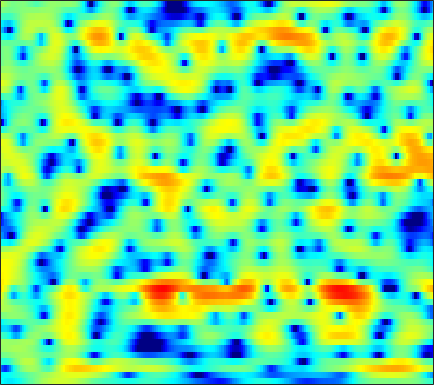

The table this chart was drawn from, first rows:
-4.1993, -4.571, -4.9999, -5.2949, -5.3928, -5.3368, -5.0921, -4.794, -4.2915, -3.7185, -3.1262, -2.683, -2.1044, -1.5479, -1.14, -0.62061, -0.12549, 0.22662, 0.66925, 1.0792, 1.4528, 1.7085, 2.01, 2.2659
-4.862, -4.814, -4.697, -4.515, -4.334, -4.033, -3.68, -3.389, -2.978, -2.556, -2.138, -1.832, -1.44, -1.073, -0.8132, -0.4863, -0.1773, 0.04349, 0.3295, 0.611, 0.8904, 1.102, 1.388, 1.676
-9.726, -11.34, -12.31, -10.72, -8.745, -6.256, -4.216, -2.966, -1.613, -0.5644, 0.2243, 0.6611, 1.055, 1.248, 1.262, 1.109, 0.7632, 0.3865, -0.2557, -1.001, -1.683, -2.012, -1.997, -1.378
-3.168, -3.412, -3.462, -3.115, -2.62, -1.763, -0.819, -0.1374, 0.6667, 1.311, 1.776, 2.001, 2.135, 2.073, 1.895, 1.462, 0.8, 0.1325, -1.003, -2.427, -4.037, -5.133, -5.76, -4.908
-0.6689, -0.5426, -0.3675, -0.1753, -0.02184, 0.1932, 0.4188, 0.5816, 0.7708, 0.9097, 0.982, 0.983, 0.9129, 0.7532, 0.5792, 0.281, -0.07091, -0.3654, -0.7564, -1.108, -1.379, -1.497, -1.528, -1.388
0.6243, 0.757, 0.9122, 1.046, 1.133, 1.232, 1.31, 1.349, 1.368, 1.345, 1.277, 1.183, 0.992, 0.7075, 0.4237, -0.06095, -0.6514, -1.159, -1.896, -2.63, -3.27, -3.594, -3.706, -3.397
0.9808, 0.9971, 0.9584, 0.8841, 0.8191, 0.7506, 0.7338, 0.7629, 0.8551, 1.003, 1.169, 1.274, 1.335, 1.261, 1.083, 0.6502, -0.07694, -0.8664, -2.349, -4.556, -8.038, -12.49, -26.22, -12.42
-2.333, -2.471, -2.932, -3.75, -4.611, -6.014, -7.395, -7.88, -7.156, -5.384, -3.542, -2.358, -1.12, -0.2356, 0.2117, 0.5627, 0.6628, 0.5911, 0.3416, -0.001414, -0.3156, -0.4589, -0.3776, 0.07322
-6.314, -5.923, -5.872, -6.388, -7.183, -8.787, -10.7, -11.53, -10.6, -8.131, -5.77, -4.335, -2.84, -1.755, -1.139, -0.5475, -0.1387, 0.08893, 0.3354, 0.5577, 0.82, 1.056, 1.446, 1.909
-5.061, -4.255, -3.522, -3.095, -2.925, -2.845, -2.803, -2.726, -2.51, -2.176, -1.831, -1.607, -1.364, -1.225, -1.214, -1.322, -1.539, -1.718, -1.9, -1.908, -1.623, -1.214, -0.4294, 0.5044
-0.4142, -0.1299, 0.1413, 0.3384, 0.443, 0.5263, 0.5249, 0.483, 0.3956, 0.2676, 0.04691, -0.1821, -0.5887, -1.188, -1.785, -2.853, -4.362, -5.9, -8.781, -12.87, -14.32, -10.88, -6.444, -3.215
1.675, 1.58, 1.414, 1.196, 1.018, 0.7854, 0.5562, 0.3672, 0.08646, -0.2405, -0.5882, -0.8772, -1.371, -1.999, -2.569, -3.454, -4.513, -5.396, -6.577, -7.43, -7.352, -6.508, -4.724, -2.793
2.297, 1.825, 1.132, 0.3826, -0.1951, -0.8806, -1.364, -1.568, -1.744, -1.886, -2.057, -2.261, -2.632, -3.1, -3.464, -3.892, -4.189, -4.294, -4.213, -3.852, -3.233, -2.632, -1.657, -0.5973
3.463, 2.549, 0.8613, -1.494, -3.761, -7.095, -8.194, -6.874, -4.725, -3.302, -2.753, -2.834, -3.502, -4.636, -5.785, -7.426, -8.227, -7.757, -6.234, -4.53, -2.966, -1.932, -0.7198, 0.3836
5.327, 4.695, 3.346, 1.512, -0.1609, -2.352, -3.087, -2.518, -1.453, -0.7215, -0.6111, -0.9523, -2.002, -3.919, -5.999, -9.57, -12.16, -10.93, -7.832, -5.565, -4.135, -3.47, -2.88, -2.401
5.027, 4.913, 4.537, 3.986, 3.547, 2.968, 2.436, 2.096, 1.684, 1.207, 0.632, 0.105, -0.7895, -1.827, -2.624, -3.663, -4.513, -5.003, -5.565, -6.15, -7.069, -8.173, -10.54, -15.21
4.592, 4.57, 4.434, 4.168, 3.914, 3.525, 3.052, 2.653, 2.08, 1.426, 0.6808, 0.04366, -0.858, -1.811, -2.56, -3.574, -4.547, -5.234, -6.13, -6.999, -7.866, -8.5, -9.314, -9.93
4.537, 4.512, 4.417, 4.24, 4.038, 3.696, 3.272, 2.878, 2.251, 1.521, 0.6576, -0.09259, -1.168, -2.407, -3.426, -4.842, -6.282, -7.286, -8.381, -9.05, -9.246, -9.144, -8.764, -8.196
4.35, 4.367, 4.33, 4.238, 4.116, 3.872, 3.538, 3.218, 2.673, 1.982, 1.117, 0.3444, -0.9344, -2.505, -3.926, -6.279, -9.384, -12.41, -17.4, -18.74, -14.88, -12.46, -10.18, -8.559
3.303, 3.412, 3.509, 3.554, 3.569, 3.534, 3.428, 3.303, 3.055, 2.669, 2.125, 1.585, 0.6418, -0.5537, -1.679, -3.494, -5.65, -7.428, -9.492, -10.27, -9.598, -8.82, -7.884, -7.279
0.5835, 0.8033, 1.031, 1.197, 1.339, 1.586, 1.889, 2.138, 2.46, 2.705, 2.824, 2.802, 2.633, 2.247, 1.841, 1.178, 0.4131, -0.19, -0.9575, -1.65, -2.304, -2.817, -3.656, -4.856
-4.255, -4.206, -4.461, -4.896, -5.138, -4.829, -3.68, -2.507, -0.9083, 0.5113, 1.63, 2.288, 2.927, 3.289, 3.435, 3.446, 3.292, 3.085, 2.696, 2.186, 1.533, 0.9433, -0.04722, -1.297
-8.413, -8.967, -10.57, -13.7, -18.63, -28.09, -13.9, -9.353, -5.446, -2.769, -0.8018, 0.3308, 1.462, 2.298, 2.749, 3.14, 3.34, 3.38, 3.298, 3.081, 2.744, 2.413, 1.869, 1.234
-9.71, -9.879, -10.18, -10.38, -10.27, -9.665, -8.282, -6.959, -5.082, -3.301, -1.772, -0.7907, 0.2938, 1.163, 1.652, 2.153, 2.482, 2.632, 2.726, 2.719, 2.631, 2.517, 2.329, 2.078
-12.8, -11.74, -10.22, -8.965, -8.079, -6.998, -5.899, -5.047, -3.933, -2.808, -1.741, -1.012, -0.1378, 0.5565, 0.9518, 1.341, 1.564, 1.647, 1.686, 1.698, 1.735, 1.795, 1.929, 2.089
-13.77, -11.14, -8.82, -7.314, -6.618, -5.886, -5.29, -4.808, -3.999, -3.054, -1.999, -1.248, -0.358, 0.2636, 0.5775, 0.703, 0.5118, 0.1843, -0.4257, -1.013, -1.207, -0.9204, -0.05623, 1.072
-3.474, -3.782, -4.191, -4.769, -5.435, -6.75, -8.449, -9.544, -9.25, -6.981, -4.469, -2.86, -1.282, -0.2716, 0.1144, 0.1108, -0.5361, -1.549, -3.899, -8.382, -19.38, -13.63, -5.304, -1.087
-0.5354, -1.296, -2.39, -3.758, -4.999, -7.242, -10.26, -12.88, -13.07, -9.37, -6.026, -4.186, -2.437, -1.277, -0.7974, -0.5615, -0.7831, -1.221, -2.075, -2.986, -3.368, -2.938, -1.59, 0.09132
-0.2592, -0.9662, -1.879, -2.799, -3.434, -4.194, -4.728, -4.894, -4.716, -4.093, -3.24, -2.569, -1.772, -1.129, -0.8088, -0.5504, -0.4764, -0.4948, -0.5692, -0.5981, -0.4875, -0.268, 0.1985, 0.8146
-0.6106, -1.42, -2.355, -2.976, -3.203, -3.145, -2.848, -2.491, -1.964, -1.394, -0.8515, -0.4851, -0.08226, 0.1544, 0.2521, 0.2596, 0.1507, 0.02767, -0.1601, -0.3083, -0.3521, -0.3098, -0.09438, 0.2735
-1.41, -3.31, -6.137, -7.679, -6.918, -4.638, -2.471, -1.186, 0.1587, 1.117, 1.774, 2.08, 2.272, 2.213, 2.029, 1.582, 0.9437, 0.3481, -0.5152, -1.36, -2.009, -2.246, -2.157, -1.643
-0.02491, -2.074, -5.525, -7.699, -6.258, -2.978, -0.3592, 1.085, 2.471, 3.38, 3.887, 4.04, 3.942, 3.551, 3.019, 2.014, 0.6031, -0.7503, -3.051, -6.04, -9.684, -11.76, -10.78, -7.747
2.028, 1.611, 1.152, 1.018, 1.163, 1.634, 2.248, 2.71, 3.204, 3.506, 3.585, 3.481, 3.095, 2.424, 1.685, 0.395, -1.322, -2.927, -5.585, -8.907, -12.69, -14.8, -14.66, -12.47
2.287, 2.469, 2.67, 2.806, 2.91, 3.034, 3.136, 3.184, 3.192, 3.102, 2.878, 2.612, 2.112, 1.371, 0.6919, -0.492, -1.945, -3.272, -5.314, -7.696, -10.38, -12.53, -15.66, -17.96
2.264, 2.74, 3.145, 3.341, 3.38, 3.323, 3.167, 2.99, 2.712, 2.401, 2.064, 1.79, 1.382, 0.9015, 0.4445, -0.3021, -1.289, -2.175, -3.618, -5.405, -7.624, -9.61, -12.68, -15.24
2.985, 3.331, 3.516, 3.476, 3.28, 2.834, 2.2, 1.637, 0.8434, 0.1483, -0.2747, -0.3807, -0.3187, -0.1274, -0.0546, -0.04564, -0.2561, -0.5476, -1.114, -1.848, -2.693, -3.336, -4.109, -4.622
3.67, 3.624, 3.436, 3.024, 2.541, 1.589, 0.1754, -1.242, -3.762, -6.81, -8.449, -7.266, -4.644, -2.573, -1.434, -0.4478, 0.1545, 0.3768, 0.4895, 0.466, 0.3744, 0.2653, 0.1374, 0.02491
2.064, 1.841, 1.624, 1.317, 0.9712, 0.2299, -0.975, -2.273, -4.697, -7.84, -9.542, -8.155, -5.306, -3.173, -2.023, -1.067, -0.5315, -0.3069, -0.1233, 0.04818, 0.3016, 0.5669, 0.9812, 1.388
-3.698, -3.502, -2.656, -1.675, -1.118, -0.6966, -0.6107, -0.7674, -1.093, -1.43, -1.607, -1.574, -1.389, -1.219, -1.22, -1.467, -2.112, -2.784, -3.771, -4.303, -3.744, -2.674, -0.9966, 0.5475
-24.6, -13.64, -7.832, -4.651, -3.106, -1.684, -0.7555, -0.3222, 0.0626, 0.2786, 0.3267, 0.2867, 0.09841, -0.2702, -0.7812, -1.787, -3.449, -5.38, -9.722, -20.4, -14.01, -7.899, -3.381, -0.5186
-7.668, -7.247, -6.041, -4.673, -3.679, -2.561, -1.69, -1.159, -0.6516, -0.3309, -0.1339, -0.084, -0.1547, -0.3924, -0.6878, -1.29, -2.061, -2.733, -3.564, -3.922, -3.452, -2.569, -1.105, 0.352
-7.521, -6.683, -5.605, -4.606, -3.942, -3.202, -2.611, -2.243, -1.848, -1.527, -1.244, -1.066, -0.8719, -0.7678, -0.7118, -0.7219, -0.7697, -0.7878, -0.7522, -0.5784, -0.2175, 0.1623, 0.7753, 1.442
-8.424, -6.679, -5.116, -4.153, -3.741, -3.444, -3.37, -3.415, -3.408, -3.215, -2.842, -2.445, -1.854, -1.286, -0.9383, -0.535, -0.2501, -0.07365, 0.1574, 0.4215, 0.7666, 1.072, 1.54, 2.034
-3.008, -2.431, -1.937, -1.872, -2.121, -2.904, -4.236, -5.575, -7.465, -8.191, -6.791, -5.185, -3.272, -1.839, -1.117, -0.5017, -0.2074, -0.1519, -0.167, -0.1295, 0.1004, 0.4601, 1.139, 1.909
2.293, 2.185, 1.855, 1.255, 0.5623, -0.8455, -3.009, -5.308, -9.772, -12.69, -8.525, -5.547, -2.904, -1.323, -0.6649, -0.431, -0.82, -1.533, -3.055, -4.904, -5.693, -4.651, -2.206, 0.0546
3.483, 3.289, 2.926, 2.412, 1.901, 1.065, 0.09152, -0.6476, -1.466, -1.871, -1.723, -1.375, -0.8535, -0.5121, -0.4444, -0.745, -1.625, -2.754, -5.129, -8.804, -11.6, -9.101, -4.829, -1.857
2.225, 2.192, 2.075, 1.844, 1.597, 1.204, 0.7752, 0.4531, 0.08878, -0.1767, -0.2894, -0.3086, -0.2849, -0.2929, -0.3634, -0.5512, -0.9148, -1.293, -1.832, -2.269, -2.338, -2.083, -1.437, -0.694
0.5359, 0.7873, 0.9441, 0.9179, 0.8042, 0.5436, 0.1991, -0.08127, -0.427, -0.6669, -0.8054, -0.8171, -0.7234, -0.532, -0.383, -0.2014, -0.04054, 0.05392, 0.1492, 0.2493, 0.3848, 0.4999, 0.6551, 0.7604
-0.7433, -0.2151, 0.1474, 0.1842, 0.03129, -0.4015, -1.068, -1.672, -2.494, -3.144, -3.413, -3.248, -2.653, -1.8, -1.163, -0.3897, 0.2867, 0.7117, 1.171, 1.55, 1.832, 1.986, 2.107, 2.102
-0.8987, -0.3987, -0.07315, -0.109, -0.3996, -1.18, -2.497, -3.895, -6.601, -10.49, -13.21, -10.99, -7.003, -4.153, -2.59, -1.071, 0.01006, 0.6421, 1.31, 1.866, 2.322, 2.611, 2.902, 3.038
-0.5825, -0.3052, -0.1226, -0.2101, -0.4737, -1.124, -2.163, -3.256, -5.261, -7.606, -8.75, -7.825, -5.514, -3.528, -2.392, -1.43, -0.8824, -0.6149, -0.2516, 0.2606, 1.011, 1.636, 2.41, 2.997
-1.28, -1.109, -1.036, -1.072, -1.106, -1.124, -1.149, -1.222, -1.312, -1.4, -1.32, -1.149, -0.8747, -0.7391, -0.872, -1.509, -2.828, -4.34, -6.504, -6.353, -3.538, -1.375, 0.8259, 2.309
-3.831, -4.046, -4.676, -5.224, -5.18, -4.293, -2.897, -1.831, -0.5811, 0.382, 1.036, 1.348, 1.513, 1.343, 0.8968, -0.156, -1.948, -3.9, -7.045, -7.27, -3.817, -1.451, 0.8365, 2.28
-6.361, -7.412, -10.35, -17.39, -36.36, -12.51, -6.699, -4.046, -1.649, 0.00114, 1.123, 1.683, 2.119, 2.245, 2.175, 1.87, 1.395, 1.026, 0.7206, 0.7592, 1.144, 1.546, 2.071, 2.39
-4.942, -5.381, -6.152, -6.741, -6.666, -5.691, -4.104, -2.863, -1.369, -0.1733, 0.7533, 1.276, 1.771, 2.067, 2.196, 2.248, 2.225, 2.186, 2.146, 2.137, 2.131, 2.119, 2.027, 1.788
-2.222, -2.355, -2.508, -2.55, -2.456, -2.144, -1.651, -1.205, -0.5846, 0.0003587, 0.4807, 0.7836, 1.104, 1.329, 1.433, 1.529, 1.595, 1.629, 1.64, 1.633, 1.598, 1.535, 1.365, 1.075
-0.02929, -0.2485, -0.4974, -0.6622, -0.7199, -0.6915, -0.5596, -0.4181, -0.2104, 0.001038, 0.1759, 0.2664, 0.3298, 0.3409, 0.3221, 0.3091, 0.3222, 0.3648, 0.4639, 0.5856, 0.7022, 0.7509, 0.7553, 0.6581
1.658, 1.181, 0.596, 0.1216, -0.1319, -0.3119, -0.3225, -0.255, -0.118, -0.01921, 0.003788, -0.08252, -0.3479, -0.7564, -1.089, -1.506, -1.721, -1.664, -1.281, -0.7171, -0.1643, 0.1795, 0.5008, 0.6505
